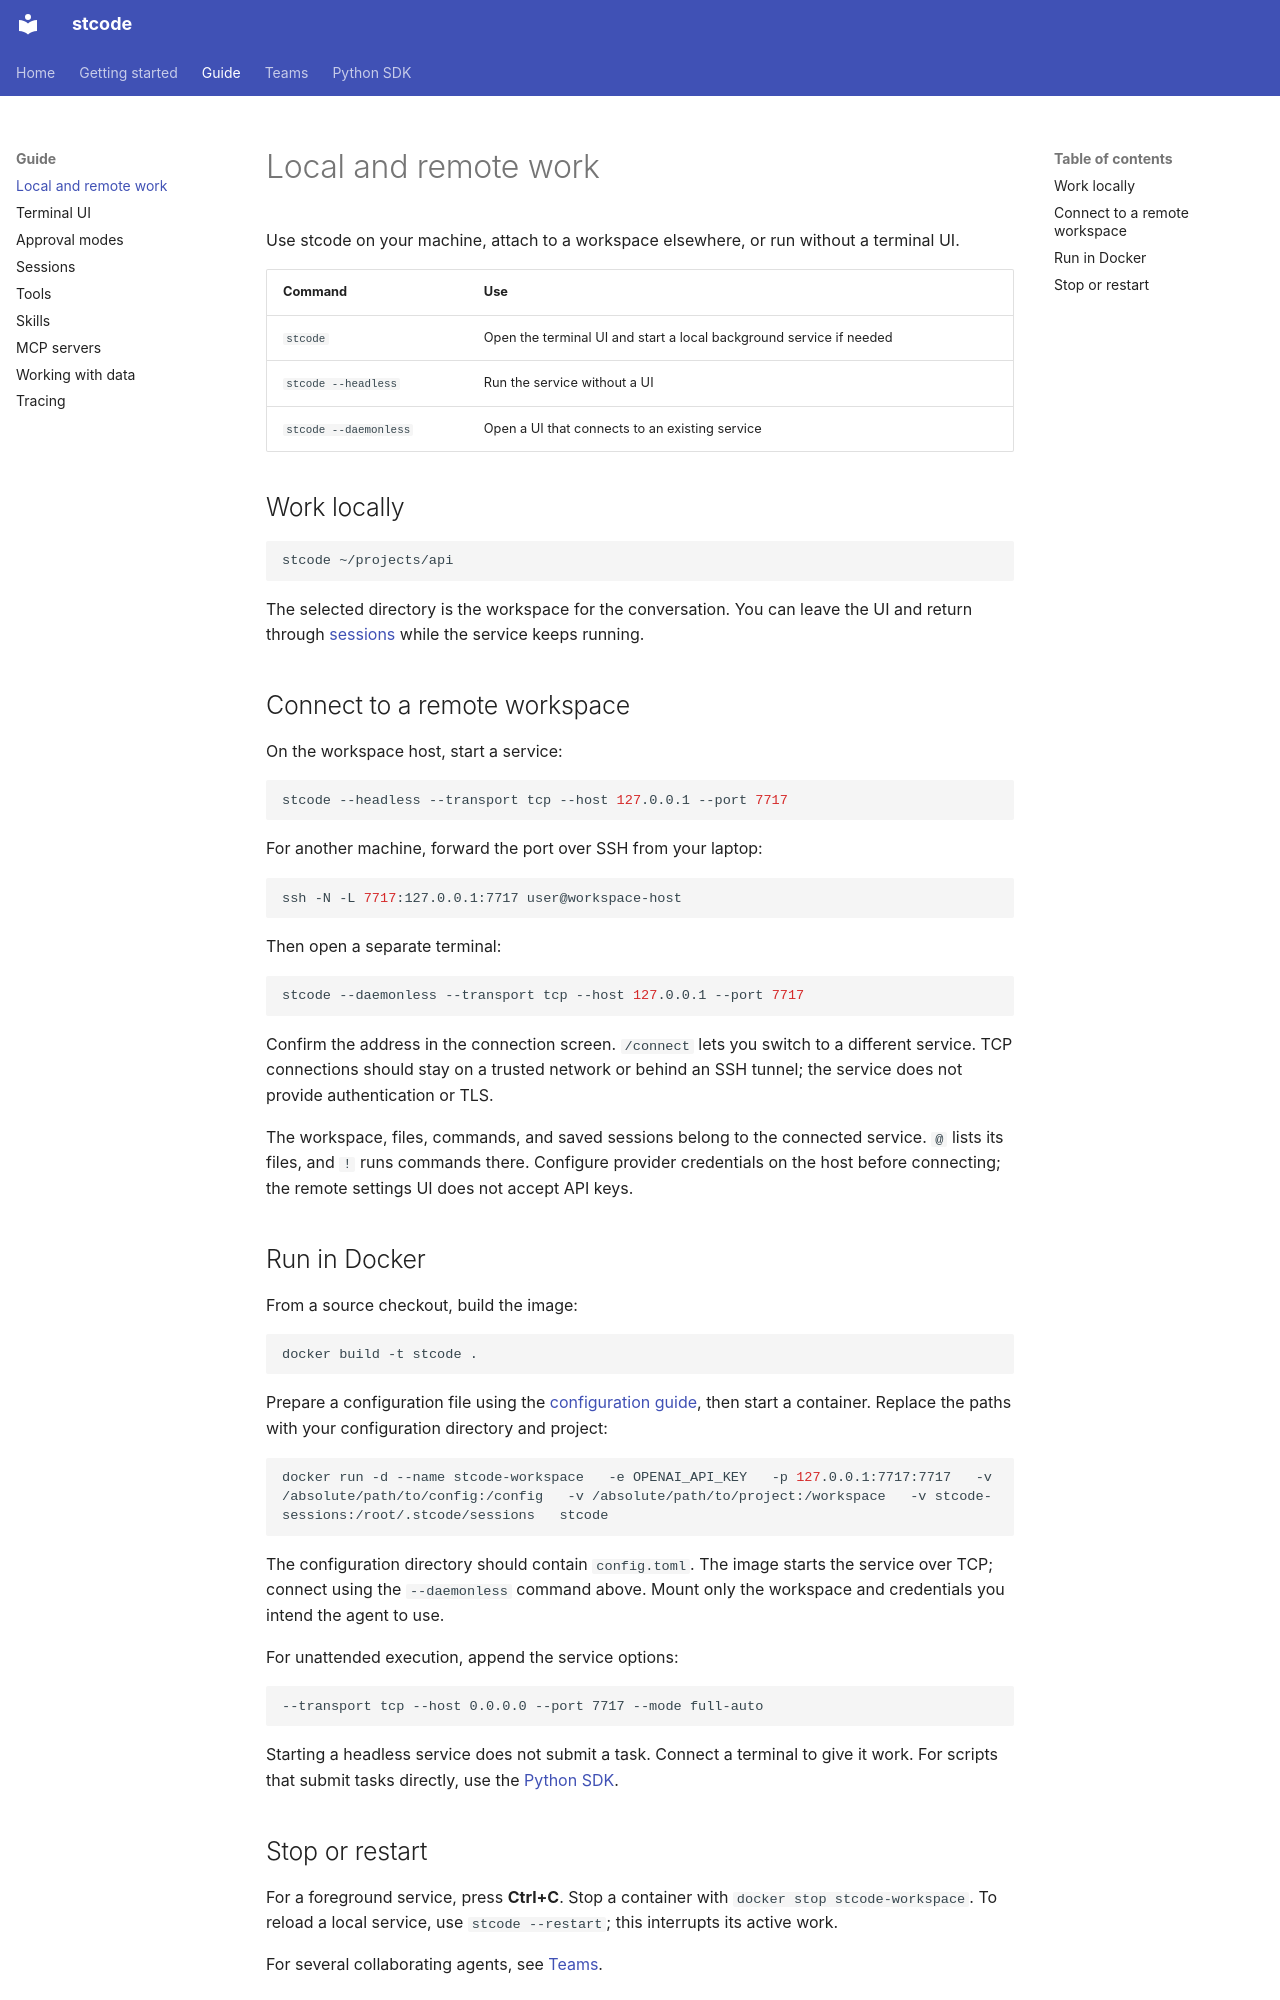

repository: Ming-doan/stcode · page: guide/shapes/index.html · generator: mkdocs

# Local and remote work

Use stcode on your machine, attach to a workspace elsewhere, or run without a
terminal UI.

| Command | Use |
| --- | --- |
| `stcode` | Open the terminal UI and start a local background service if needed |
| `stcode --headless` | Run the service without a UI |
| `stcode --daemonless` | Open a UI that connects to an existing service |

## Work locally

```bash
stcode ~/projects/api
```

The selected directory is the workspace for the conversation. You can leave the
UI and return through [sessions](sessions.md) while the service keeps running.

## Connect to a remote workspace

On the workspace host, start a service:

```bash
stcode --headless --transport tcp --host 127.0.0.1 --port 7717
```

For another machine, forward the port over SSH from your laptop:

```bash
ssh -N -L 7717:127.0.0.1:7717 user@workspace-host
```

Then open a separate terminal:

```bash
stcode --daemonless --transport tcp --host 127.0.0.1 --port 7717
```

Confirm the address in the connection screen. `/connect` lets you switch to a
different service. TCP connections should stay on a trusted network or behind an
SSH tunnel; the service does not provide authentication or TLS.

The workspace, files, commands, and saved sessions belong to the connected service.
`@` lists its files, and `!` runs commands there. Configure provider credentials
on the host before connecting; the remote settings UI does not accept API keys.

## Run in Docker

From a source checkout, build the image:

```bash
docker build -t stcode .
```

Prepare a configuration file using the [configuration guide](../getting-started/configuration.md),
then start a container. Replace the paths with your configuration directory and
project:

```bash
docker run -d --name stcode-workspace   -e OPENAI_API_KEY   -p 127.0.0.1:7717:7717   -v /absolute/path/to/config:/config   -v /absolute/path/to/project:/workspace   -v stcode-sessions:/root/.stcode/sessions   stcode
```

The configuration directory should contain `config.toml`. The image starts the
service over TCP; connect using the `--daemonless` command above. Mount only the
workspace and credentials you intend the agent to use.

For unattended execution, append the service options:

```text
--transport tcp --host 0.0.0.0 --port 7717 --mode full-auto
```

Starting a headless service does not submit a task. Connect a terminal to give it
work. For scripts that submit tasks directly, use the [Python SDK](../sdk/embedding.md).
